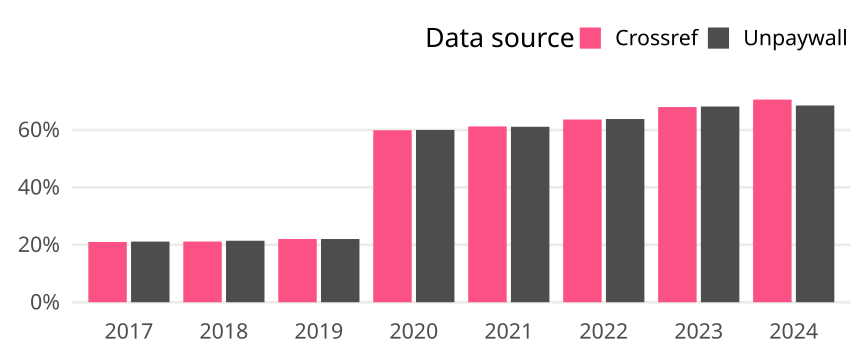

Source data for this figure (header and first rows):
cr_year, cat, article_total, name, oa_articles, oa_share
2017, Global, 734, Crossref, 154, 0.2098
2017, Global, 734, Unpaywall, 155, 0.2112
2018, Global, 724, Crossref, 153, 0.2113
2018, Global, 724, Unpaywall, 155, 0.2141
2019, Global, 718, Crossref, 158, 0.2201
2019, Global, 718, Unpaywall, 158, 0.2201
2020, Global, 862, Crossref, 516, 0.5986
2020, Global, 862, Unpaywall, 517, 0.5998
2021, Global, 830, Crossref, 508, 0.612
2021, Global, 830, Unpaywall, 507, 0.6108
2022, Global, 566, Crossref, 360, 0.636
2022, Global, 566, Unpaywall, 361, 0.6378
2023, Global, 521, Crossref, 354, 0.6795
2023, Global, 521, Unpaywall, 355, 0.6814
2024, Global, 292, Crossref, 206, 0.7055
2024, Global, 292, Unpaywall, 200, 0.6849
